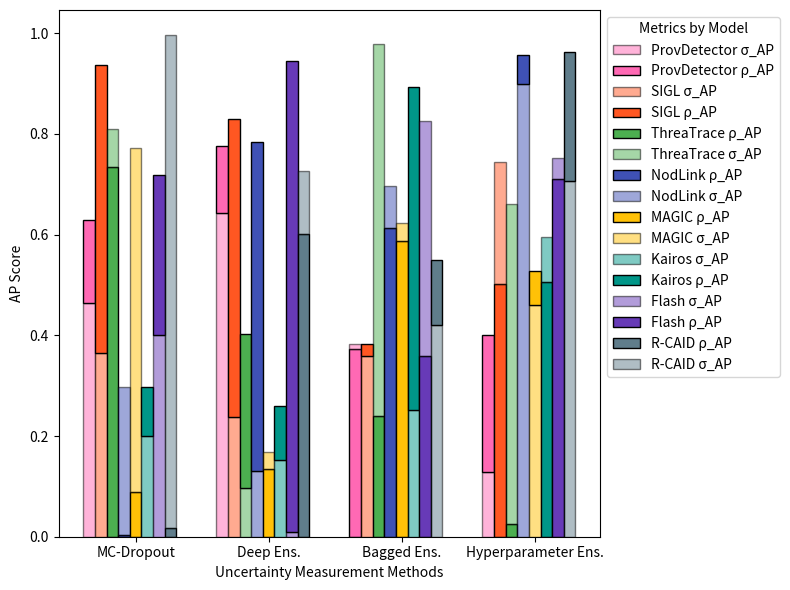

Here is the Python script that generated this plot:
import matplotlib.pyplot as plt
import numpy as np

# Uncertainty measurement methods and models
methods = ['MC-Dropout', 'Deep Ens.', 'Bagged Ens.', 'Hyperparameter Ens.']
models = ['ProvDetector', 'SIGL', 'ThreaTrace', 'NodLink', 'MAGIC', 'Kairos', 'Flash', 'R-CAID']
num_bars_per_method = len(models)  # Number of bars for each method

# Sample data for demonstration (replace with actual data)
rho_ap_values = np.random.rand(len(methods), num_bars_per_method)  # Random data for ρ_AP
sigma_ap_values = np.random.rand(len(methods), num_bars_per_method)  # Random data for σ_AP

# Define Material Design colors for each model and color for sigma_AP
colors = ['#FF69B4', '#FF5722', '#4CAF50', '#3F51B5', '#FFC107', '#009688', '#673AB7', '#607D8B']  # Unique colors per model
metric2_color = 'gray'  # Gray color for σ_AP

# Define positions for the grouped bars within each method
group_width = 0.7  # Total width of each group of bars
bar_width = group_width / num_bars_per_method  # Width of individual bars within each method group
x_positions = {method: np.arange(num_bars_per_method) * bar_width - (group_width / 2) + j + 0.5 
               for j, method in enumerate(methods)}

# Plotting
fig, ax = plt.subplots(figsize=(8, 6))

# Plot bars for each method with smallest value at the bottom
for j, method in enumerate(methods):
    x = x_positions[method]
    for i in range(num_bars_per_method):
        # Get the values for rho_AP and sigma_AP
        rho_ap = rho_ap_values[j, i]
        sigma_ap = sigma_ap_values[j, i]
        
        # Plot the smaller value at the bottom and the larger on top
        if rho_ap < sigma_ap:
            ax.bar(x[i], rho_ap, width=bar_width, color=colors[i],  edgecolor='black', label=f'{models[i]} ρ_AP' if j == 0 else "")
            ax.bar(x[i], sigma_ap - rho_ap, width=bar_width, bottom=rho_ap, color=colors[i], alpha=0.5,  edgecolor='black', label=f'{models[i]} σ_AP' if j == 0 else "")
        else:
            ax.bar(x[i], sigma_ap, width=bar_width, color=colors[i], alpha=0.5,  edgecolor='black', label=f'{models[i]} σ_AP' if j == 0 else "")
            ax.bar(x[i], rho_ap - sigma_ap, width=bar_width, bottom=sigma_ap, color=colors[i],  edgecolor='black', label=f'{models[i]} ρ_AP' if j == 0 else "")

# Configure x-axis
ax.set_xticks([i + 0.5 for i in range(len(methods))])
ax.set_xticklabels(methods)
ax.set_xlabel('Uncertainty Measurement Methods')
ax.set_ylabel('AP Score')
ax.legend(loc='upper left', bbox_to_anchor=(1, 1), title="Metrics by Model")

# Save and show plot
plt.tight_layout()
plt.savefig("b.png")
